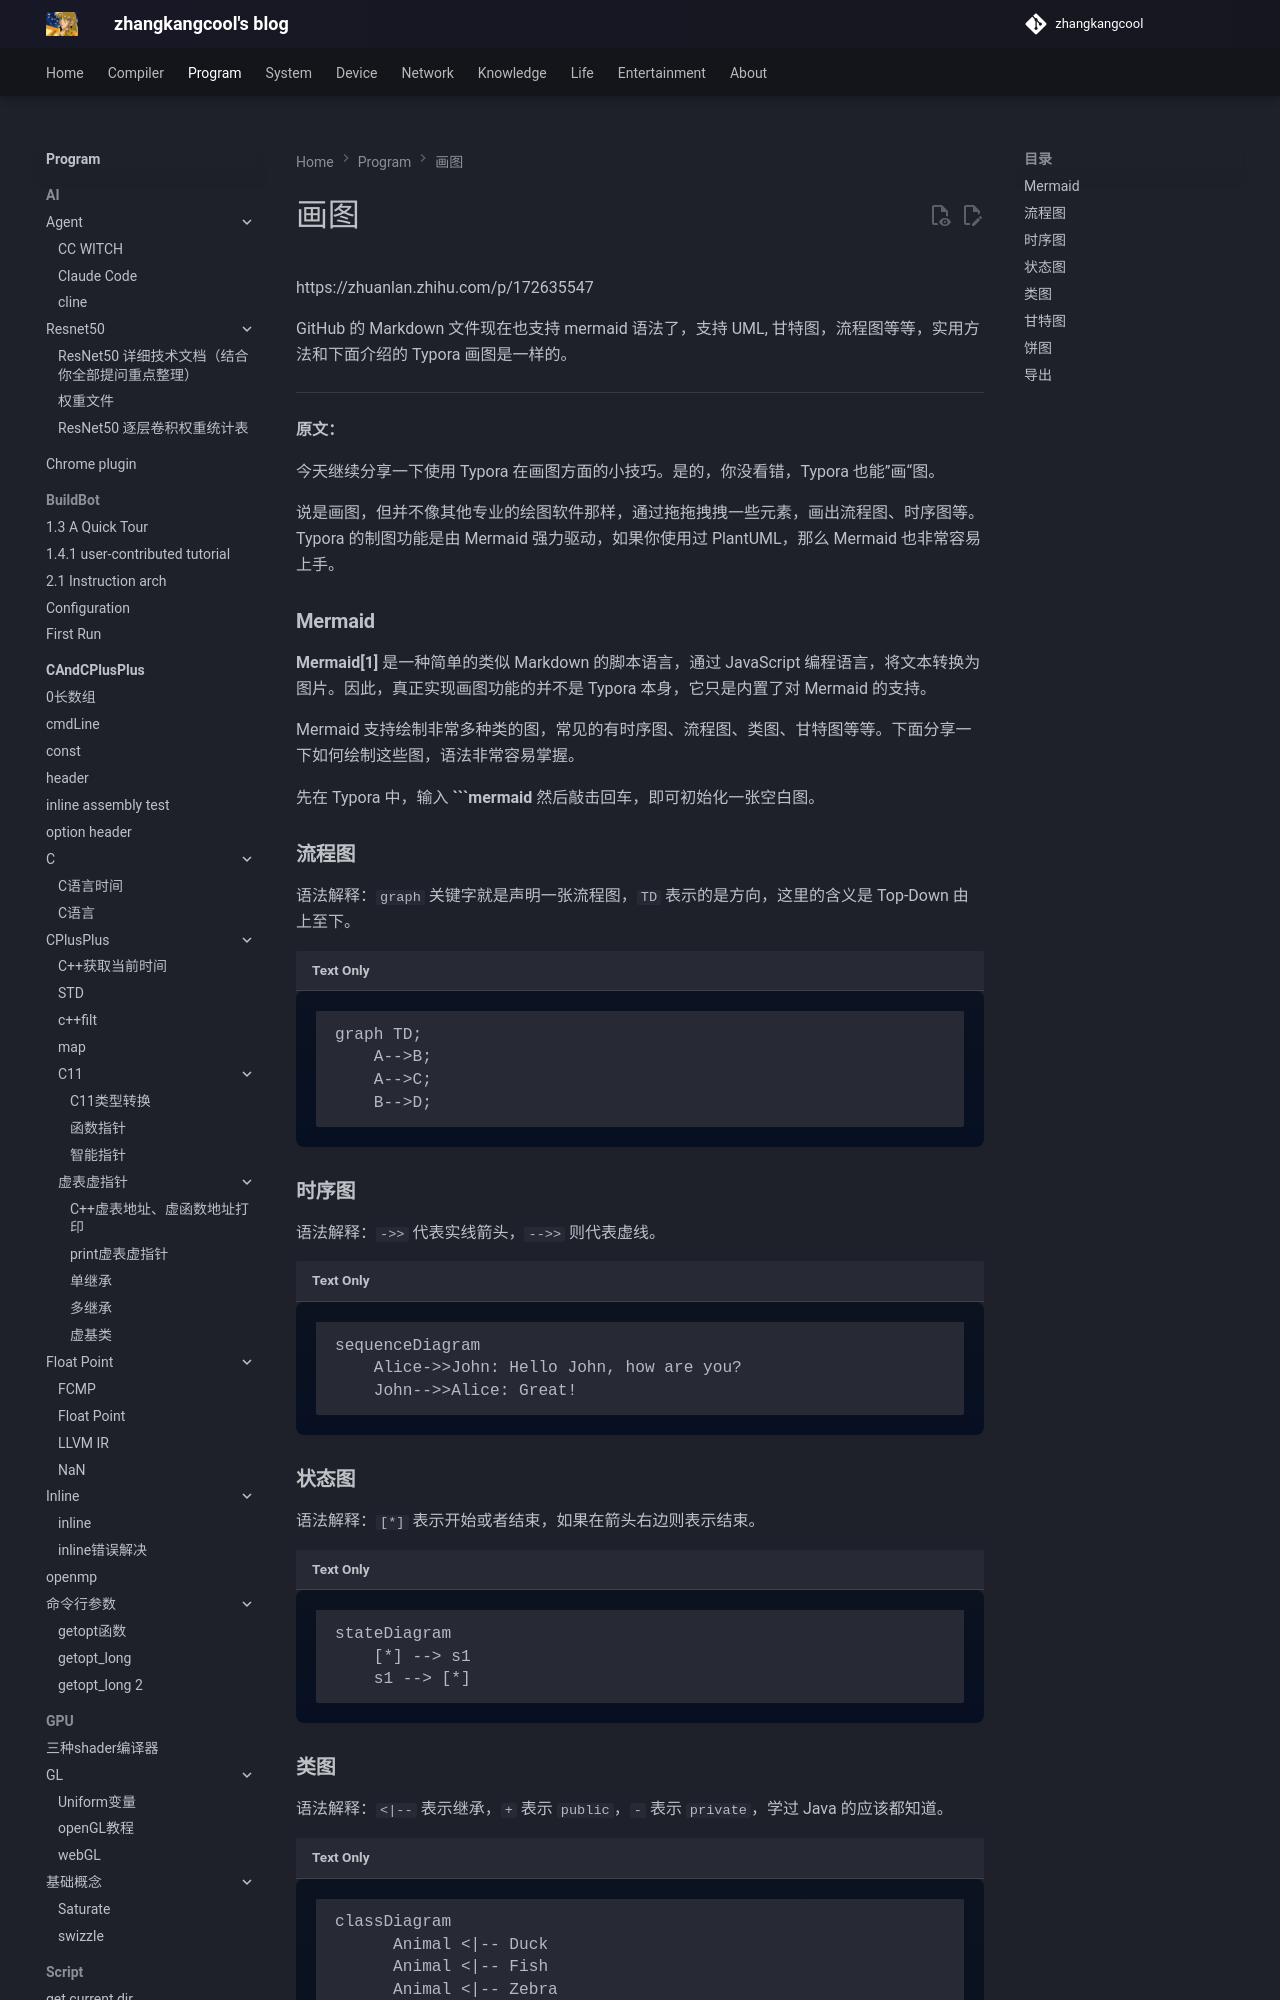

repository: zhangkangcool/zhangkangcool.github.io · page: Program/Tool/画图/Typora/画图/index.html · generator: mkdocs

<h1 align="center">画图</h1>
https://zhuanlan.zhihu.com/p/172635547



GitHub 的 Markdown 文件现在也支持 mermaid 语法了，支持 UML, 甘特图，流程图等等，实用方法和下面介绍的 Typora 画图是一样的。



------

**原文：**

今天继续分享一下使用 Typora 在画图方面的小技巧。是的，你没看错，Typora 也能”画“图。

说是画图，但并不像其他专业的绘图软件那样，通过拖拖拽拽一些元素，画出流程图、时序图等。Typora 的制图功能是由 Mermaid 强力驱动，如果你使用过 PlantUML，那么 Mermaid 也非常容易上手。
